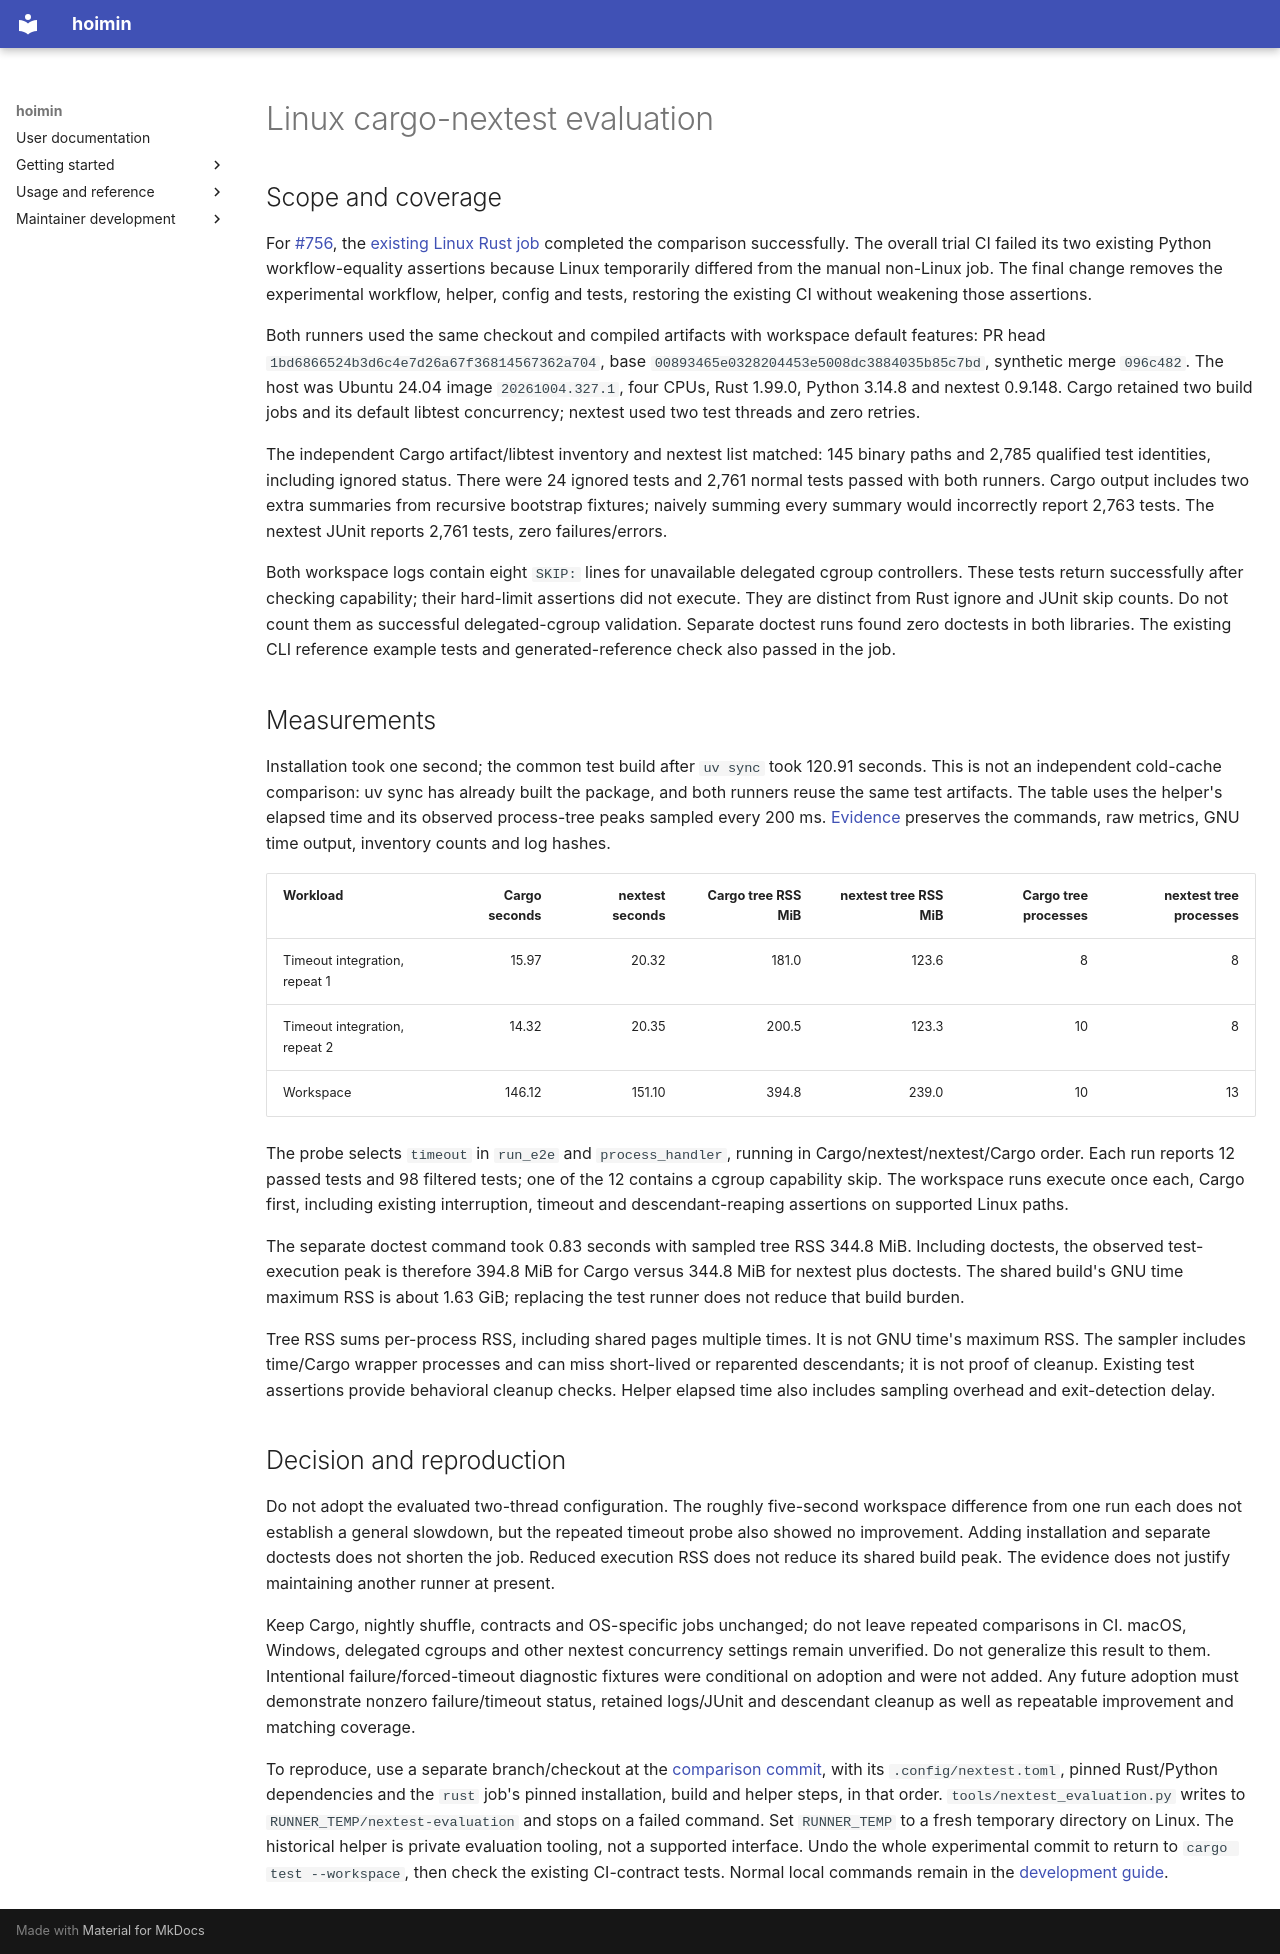

repository: HayaoSuzuki/hoimin · page: development/performance/nextest/2026-10-11-linux/index.html · generator: mkdocs

# Linux cargo-nextest evaluation

## Scope and coverage

For [#756](https://github.com/HayaoSuzuki/hoimin/issues/756), the
[existing Linux Rust job](https://github.com/HayaoSuzuki/hoimin/actions/runs/38113472996/job/114393883068)
completed the comparison successfully. The overall trial CI failed its two
existing Python workflow-equality assertions because Linux temporarily differed
from the manual non-Linux job. The final change removes the experimental
workflow, helper, config and tests, restoring the existing CI without weakening
those assertions.

Both runners used the same checkout and compiled artifacts with workspace
default features: PR head `1bd6866524b3d6c4e7d26a67f36814567362a704`, base
`00893465e0328204453e5008dc3884035b85c7bd`, synthetic merge `096c482`.
The host was Ubuntu 24.04 image `20261004.327.1`, four CPUs, Rust 1.99.0,
Python 3.14.8 and nextest 0.9.148. Cargo retained two build jobs and its default
libtest concurrency; nextest used two test threads and zero retries.

The independent Cargo artifact/libtest inventory and nextest list matched:
145 binary paths and 2,785 qualified test identities, including ignored status.
There were 24 ignored tests and 2,761 normal tests passed with both runners.
Cargo output includes two extra summaries from recursive bootstrap fixtures;
naively summing every summary would incorrectly report 2,763 tests.
The nextest JUnit reports 2,761 tests, zero failures/errors.

Both workspace logs contain eight `SKIP:` lines for unavailable delegated cgroup
controllers. These tests return successfully after checking capability; their
hard-limit assertions did not execute. They are distinct from Rust ignore and
JUnit skip counts. Do not count them as successful delegated-cgroup validation.
Separate doctest runs found zero doctests in both libraries. The existing CLI
reference example tests and generated-reference check also passed in the job.

## Measurements

Installation took one second; the common test build after `uv sync` took
120.91 seconds. This is not an independent cold-cache comparison: uv sync has
already built the package, and both runners reuse the same test artifacts.
The table uses the helper's elapsed time and its observed process-tree peaks
sampled every 200 ms. [Evidence](2026-10-11-linux-evidence.md) preserves the
commands, raw metrics, GNU time output, inventory counts and log hashes.

| Workload | Cargo seconds | nextest seconds | Cargo tree RSS MiB | nextest tree RSS MiB | Cargo tree processes | nextest tree processes |
| --- | ---: | ---: | ---: | ---: | ---: | ---: |
| Timeout integration, repeat 1 | 15.97 | 20.32 | 181.0 | 123.6 | 8 | 8 |
| Timeout integration, repeat 2 | 14.32 | 20.35 | 200.5 | 123.3 | 10 | 8 |
| Workspace | 146.12 | 151.10 | 394.8 | 239.0 | 10 | 13 |

The probe selects `timeout` in `run_e2e` and `process_handler`, running in
Cargo/nextest/nextest/Cargo order. Each run reports 12 passed tests and 98
filtered tests; one of the 12 contains a cgroup capability skip. The workspace
runs execute once each, Cargo first, including existing interruption, timeout
and descendant-reaping assertions on supported Linux paths.

The separate doctest command took 0.83 seconds with sampled tree RSS 344.8 MiB.
Including doctests, the observed test-execution peak is therefore 394.8 MiB
for Cargo versus 344.8 MiB for nextest plus doctests. The shared build's GNU
time maximum RSS is about 1.63 GiB; replacing the test runner does not reduce
that build burden.

Tree RSS sums per-process RSS, including shared pages multiple times. It is not
GNU time's maximum RSS. The sampler includes time/Cargo wrapper processes and
can miss short-lived or reparented descendants; it is not proof of cleanup.
Existing test assertions provide behavioral cleanup checks. Helper elapsed time
also includes sampling overhead and exit-detection delay.

## Decision and reproduction

Do not adopt the evaluated two-thread configuration. The roughly five-second
workspace difference from one run each does not establish a general slowdown,
but the repeated timeout probe also showed no improvement. Adding installation
and separate doctests does not shorten the job. Reduced execution RSS does not
reduce its shared build peak. The evidence does not justify maintaining another
runner at present.

Keep Cargo, nightly shuffle, contracts and OS-specific jobs unchanged; do not
leave repeated comparisons in CI. macOS, Windows, delegated cgroups and other
nextest concurrency settings remain unverified. Do not generalize this result
to them. Intentional failure/forced-timeout diagnostic fixtures were conditional
on adoption and were not added. Any future adoption must demonstrate nonzero
failure/timeout status, retained logs/JUnit and descendant cleanup as well as
repeatable improvement and matching coverage.

To reproduce, use a separate branch/checkout at the
[comparison commit](https://github.com/HayaoSuzuki/hoimin/commit/1bd6866524b3d6c4e7d26a67f36814567362a704),
with its `.config/nextest.toml`, pinned Rust/Python dependencies and the
`rust` job's pinned installation, build and helper steps, in that order.
`tools/nextest_evaluation.py` writes to `RUNNER_TEMP/nextest-evaluation` and stops
on a failed command. Set `RUNNER_TEMP` to a fresh temporary directory on Linux.
The historical helper is private evaluation tooling, not a supported interface.
Undo the whole experimental commit to return to `cargo test --workspace`, then
check the existing CI-contract tests. Normal local commands remain in the
[development guide](../../guides/contributing.md).
